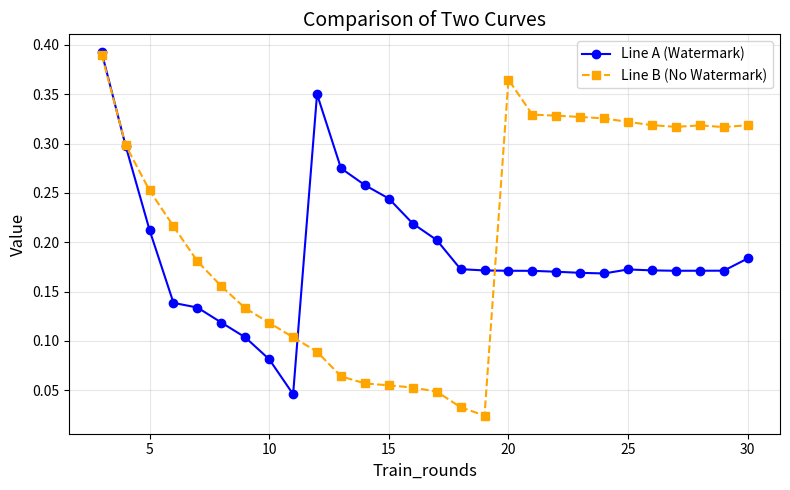

Reproduce this figure in Python.
import matplotlib.pyplot as plt

# 数据
x = [3,4,5,6,7,8,9,10,11,12,13,14,15,16,17,18,19,20,21,22,23,24,25,26,27,28,29,30]
y1 = [0.39237090945243835, 0.29783955216407776, 0.21242843568325043, 0.13861753046512604, 0.1339048594236374, 0.11870302259922028, 0.10369184613227844, 0.08148990571498871, 0.04605709761381149, 0.35014283657073975, 0.27505162358283997, 0.2579730749130249, 0.24435526132583618, 0.21904197335243225, 0.20235008001327515, 0.1728045493364334, 0.1714843064546585, 0.1711665540933609, 0.17111194133758545, 0.17019085586071014, 0.16907912492752075, 0.16844084858894348, 0.17250411212444305, 0.17156197130680084, 0.1711549311876297, 0.17121171951293945, 0.1712445467710495, 0.1836559921503067]# 标记fld
y2 = [0.390067458152771, 0.29850780963897705, 0.2525266110897064, 0.21626590192317963, 0.180782750248909, 0.15550026297569275, 0.13320311903953552, 0.11845576018095016, 0.10378693789243698, 0.08913960307836533, 0.0642036572098732, 0.05703093484044075, 0.05504780262708664, 0.052842650562524796, 0.048738062381744385, 0.03289517015218735, 0.024429861456155777, 0.3649049997329712, 0.32937315106391907, 0.3283771872520447, 0.32703897356987, 0.3255593478679657, 0.32201680541038513, 0.3187217712402344, 0.31700292229652405, 0.31848007440567017, 0.3167755603790283, 0.3186468183994293]# 未标记fld

# 创建图形
plt.figure(figsize=(8, 5))

# 绘制两条线
plt.plot(x, y1, label="Line A (Watermark)", linestyle='-', marker='o', color='blue')  # 曲线A
plt.plot(x, y2, label="Line B (No Watermark)", linestyle='--', marker='s', color='orange')  # 曲线B

# 图例、标签和标题
plt.title("Comparison of Two Curves", fontsize=14)
plt.xlabel("Train_rounds", fontsize=12)
plt.ylabel("Value", fontsize=12)
plt.legend(fontsize=10)

# 网格和布局
plt.grid(alpha=0.3)
plt.tight_layout()

# 显示图形
plt.show()
